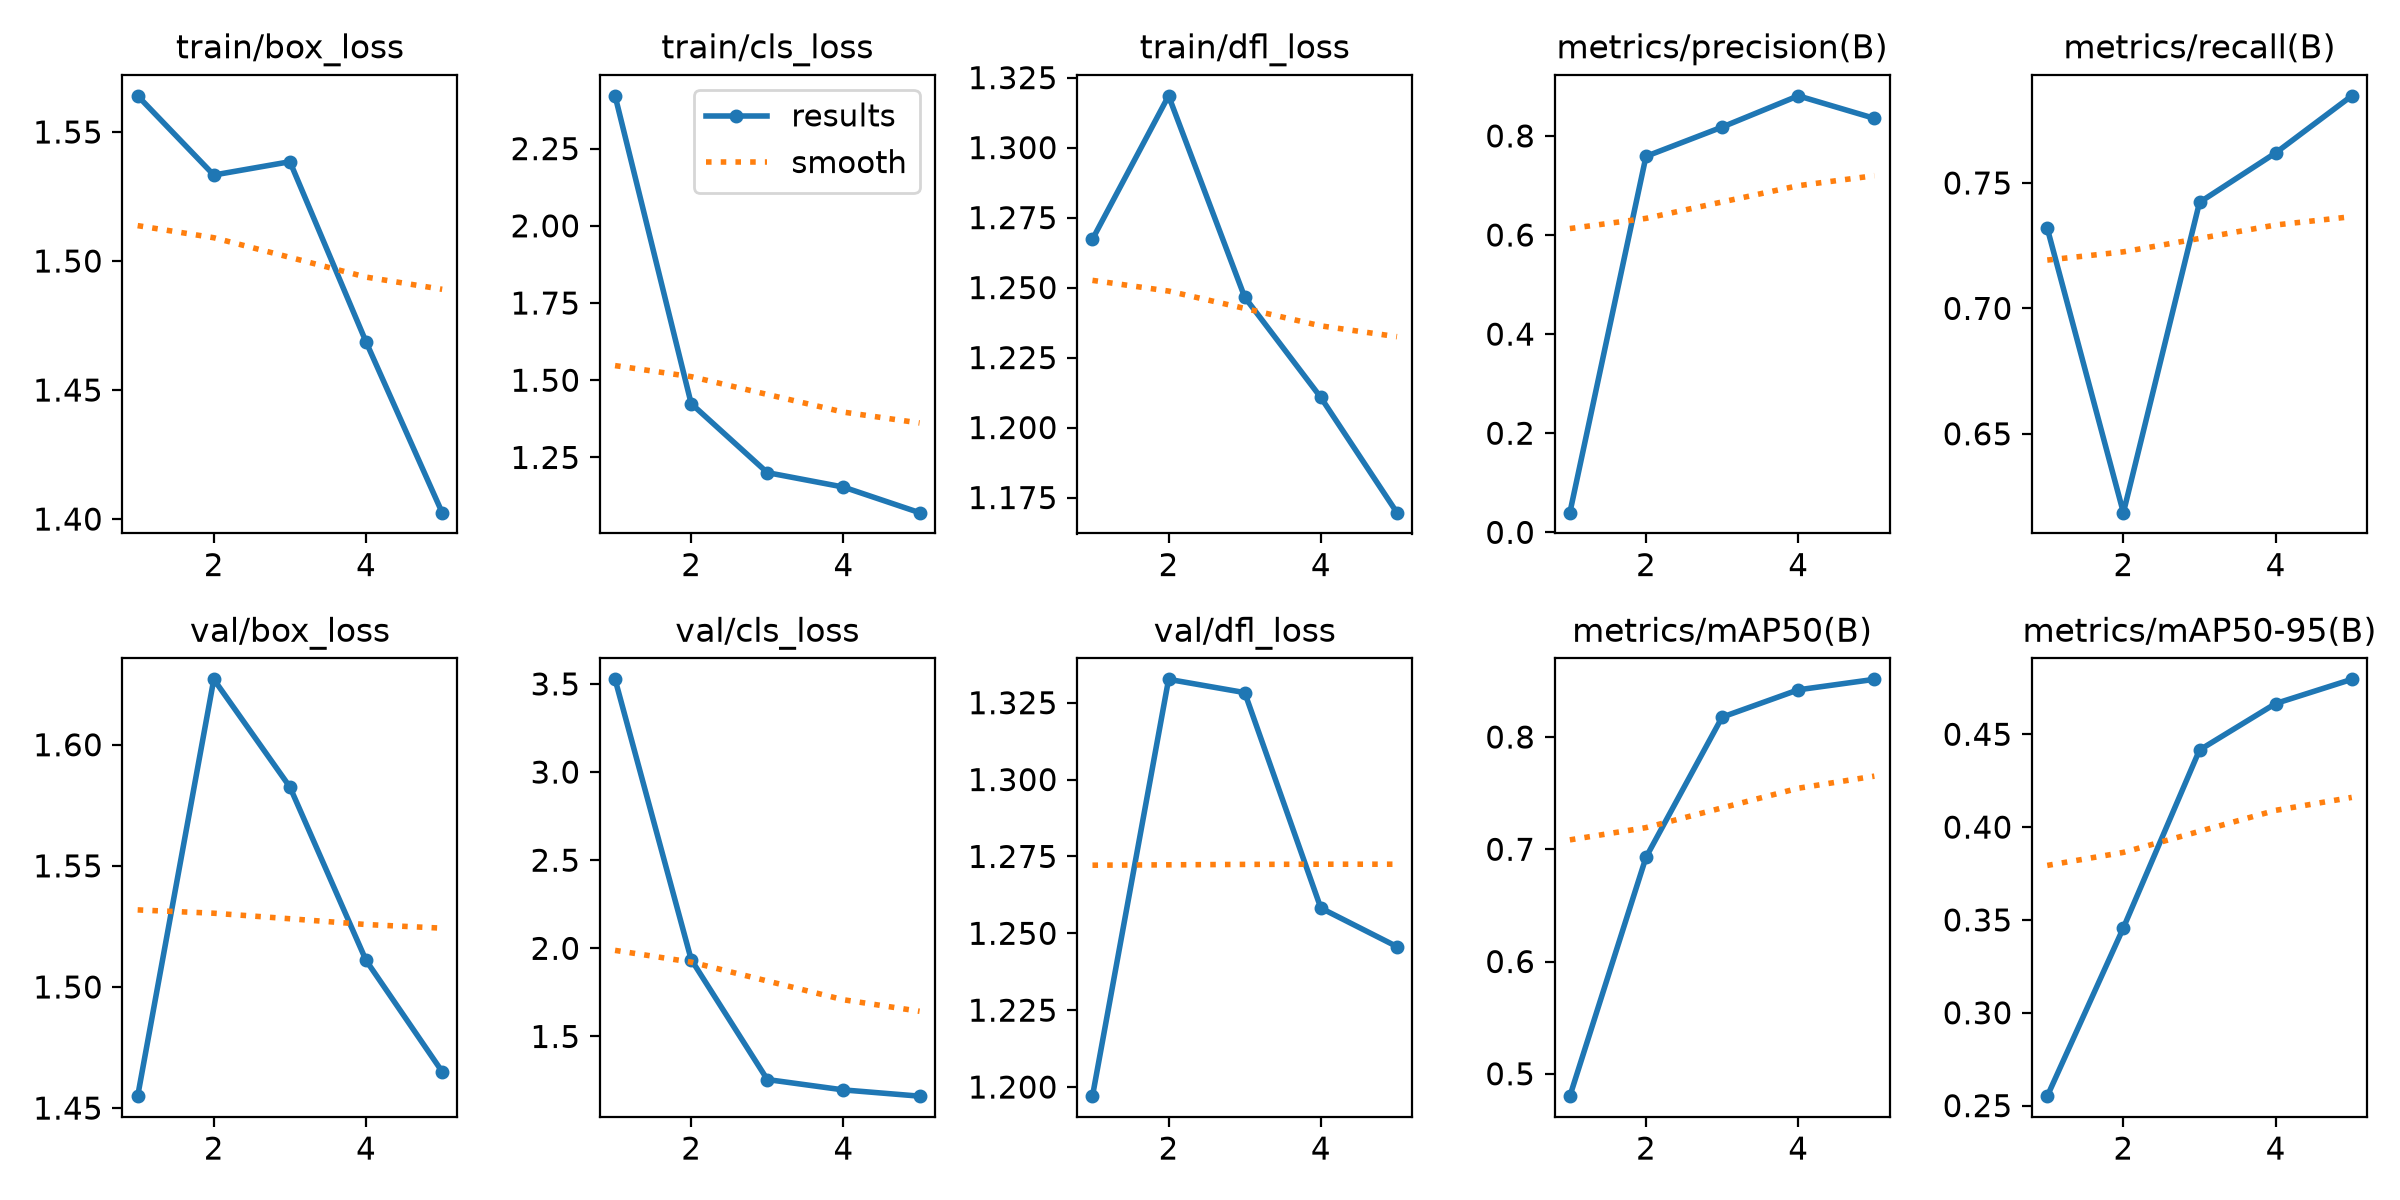

Source data for this figure (header and first rows):
epoch, time, train/box_loss, train/cls_loss, train/dfl_loss, metrics/precision(B), metrics/recall(B), metrics/mAP50(B), metrics/mAP50-95(B), val/box_loss, val/cls_loss, val/dfl_loss, lr/pg0, lr/pg1, lr/pg2
1, 116.2, 1.564, 2.421, 1.267, 0.03969, 0.732, 0.48, 0.2551, 1.455, 3.526, 1.197, 0.0003258, 0.0003258, 0.06775
2, 250.4, 1.533, 1.424, 1.319, 0.7587, 0.6186, 0.6928, 0.3458, 1.627, 1.936, 1.333, 0.0005286, 0.0005286, 0.03462
3, 396.1, 1.538, 1.201, 1.247, 0.8178, 0.7423, 0.8177, 0.4415, 1.583, 1.256, 1.328, 0.0005994, 0.0005994, 0.001357
4, 1528, 1.469, 1.154, 1.211, 0.8808, 0.762, 0.842, 0.4666, 1.511, 1.197, 1.258, 0.000406, 0.000406, 0.000406
5, 1701, 1.402, 1.071, 1.17, 0.8354, 0.7847, 0.8514, 0.4796, 1.465, 1.161, 1.246, 0.000208, 0.000208, 0.000208
